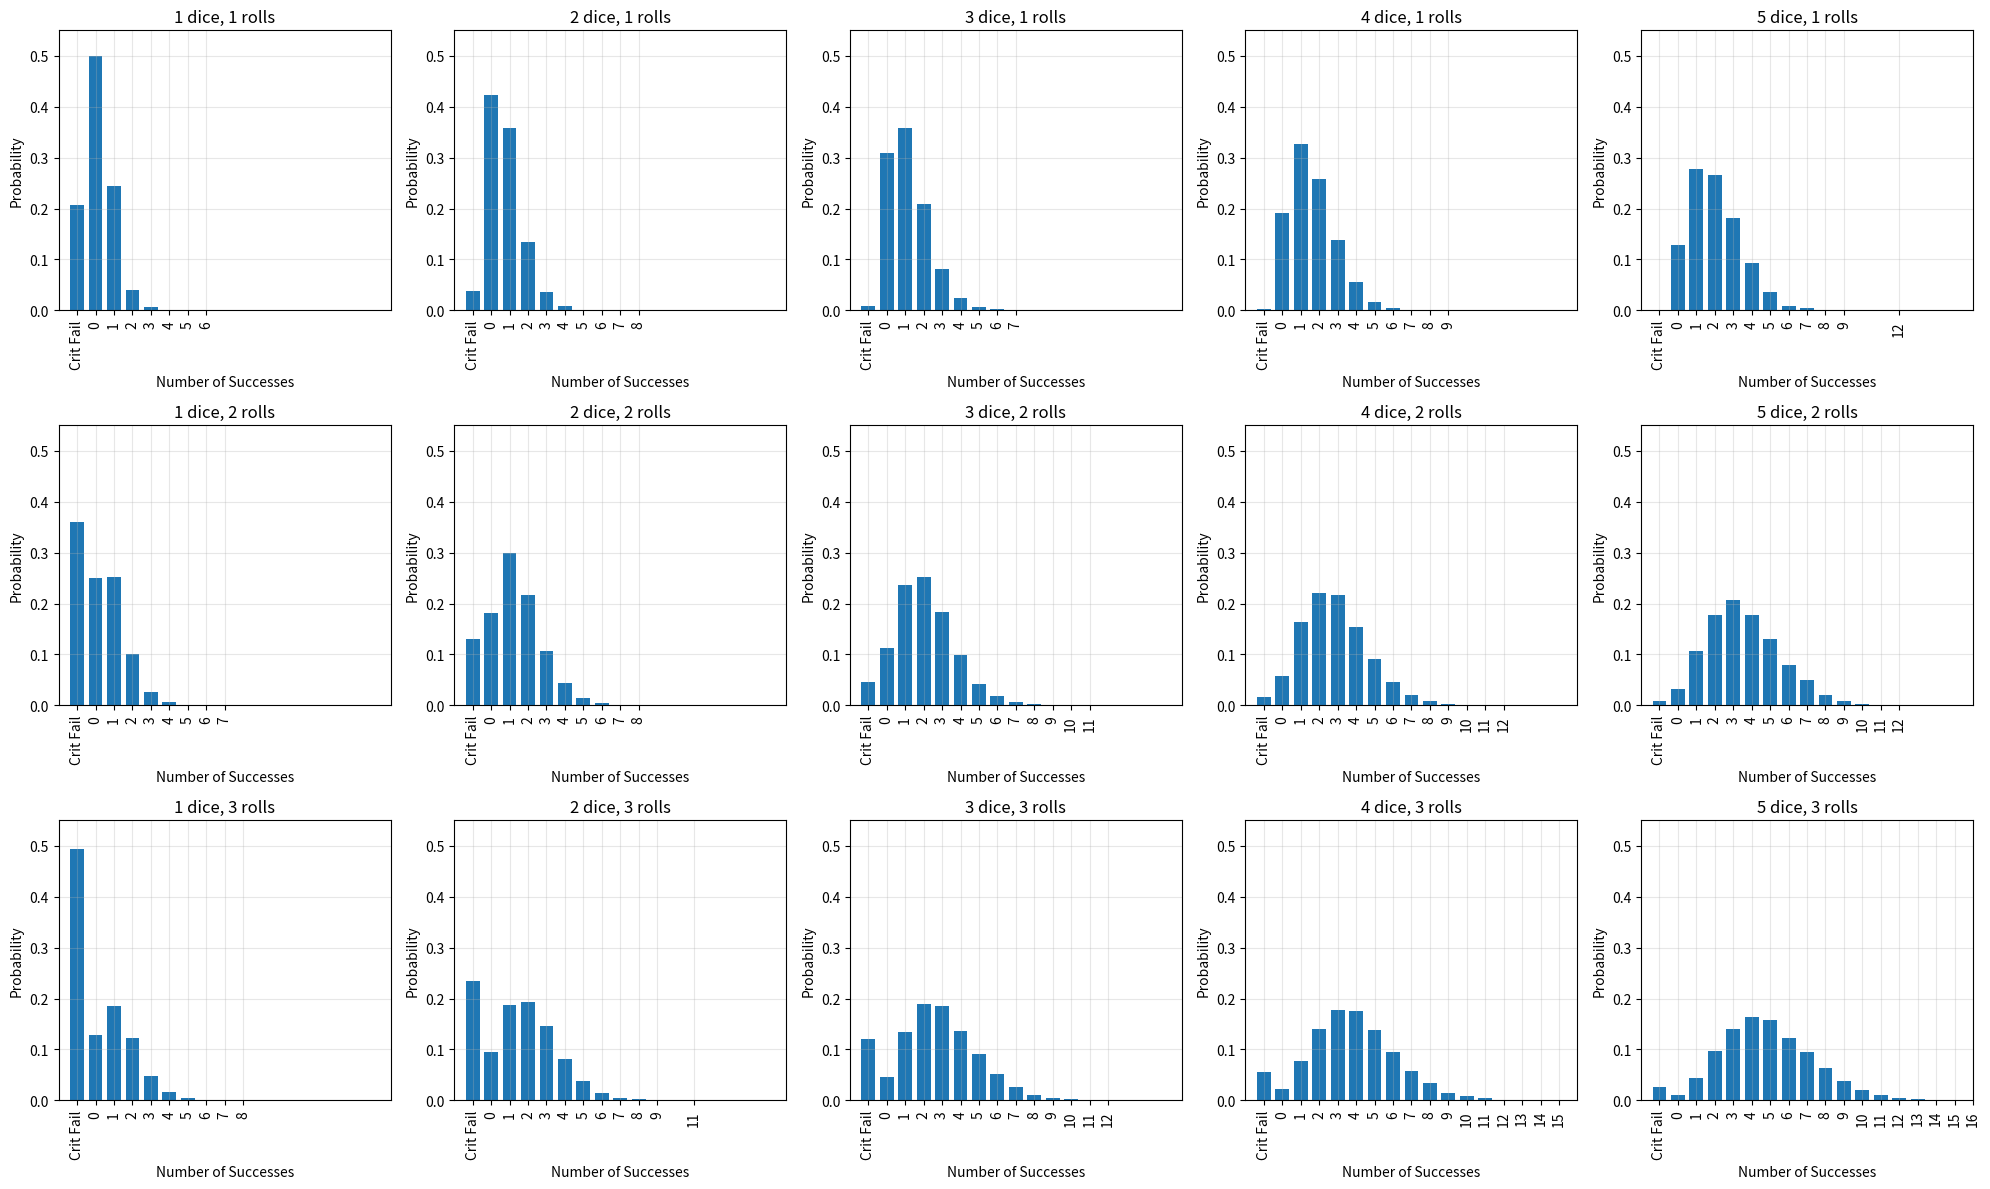

Reproduce this figure in Python.
import numpy as np
import matplotlib.pyplot as plt
from collections import defaultdict

def simulate_dark_veil_rolls(num_dice, num_rolls, num_simulations=10000):
    """
    Simulate Dark Veil dice rolls.
    Returns a list of success counts from all simulations.
    -1 menas a critical failure happened (all dice were burned)
    """
    all_successes = []
    
    for _ in range(num_simulations):
        successes = 0
        burned_dice = set()  # Track which dice positions are burned
        active_dice = []
        
        for roll in range(num_rolls):
            # Roll all non-burned dice
            active_dice = [i for i in range(num_dice) if i not in burned_dice]
            if len(active_dice) == 0:
                break
                
            rolls = np.random.randint(1, 7, size=len(active_dice))
            
            # Process this roll
            for i, die in enumerate(active_dice):
                if rolls[i] == 6:
                    successes += 1
                    # Explode: roll again
                    while True:
                        new_roll = np.random.randint(1, 7)
                        if new_roll == 6:
                            successes += 1
                        elif new_roll >= 5:
                            successes += 1
                            break
                        elif new_roll == 1:
                            burned_dice.add(die)
                            break
                        else:
                            break
                elif rolls[i] == 5:
                    successes += 1
                elif rolls[i] == 1:
                    burned_dice.add(die)
        
        if len(burned_dice) == num_dice:
            successes = -1
        all_successes.append(successes)
    
    return all_successes

def plot_probability_distribution(success_counts, num_dice, num_rolls, max_successes, max_probability):
    """Plot the probability distribution of successes."""
    # Calculate probability distribution
    counts = defaultdict(int)
    for success in success_counts:
        counts[success] += 1
    
    total = len(success_counts)
    x = sorted(counts.keys())
    y = [counts[k] / total for k in x]
    
    # Create custom x-axis labels
    x_labels = []
    for val in x:
        if val == -1:
            x_labels.append('Crit Fail')
        else:
            x_labels.append(str(val))
    
    # Plot with bars shifted right by 0.5
    plt.bar([val + 0.5 for val in x], y, width=0.75)
    plt.title(f'{num_dice} dice, {num_rolls} rolls')
    plt.xlabel('Number of Successes')
    plt.ylabel('Probability')
    plt.xlim(-1.5, max_successes + 0.5)  # Adjust x-axis to include -1
    plt.ylim(0, max_probability)  # Set consistent y-axis limit
    plt.xticks([val + 0.5 for val in x], x_labels, rotation=90)
    plt.grid(True, alpha=0.3)

def main():
    # Parameters to test
    dice_counts = [1, 2, 3, 4, 5]
    roll_counts = [1, 2, 3]
    
    # First, find the maximum possible successes and maximum probability across all simulations
    max_successes = 0
    max_probability = 0
    
    # Store all success counts for each combination
    all_success_counts = {}
    
    for num_rolls in roll_counts:
        for num_dice in dice_counts:
            success_counts = simulate_dark_veil_rolls(num_dice, num_rolls)
            all_success_counts[(num_rolls, num_dice)] = success_counts
            current_max = max(success_counts)
            max_successes = max(max_successes, current_max)
            
            # Calculate probability distribution for this combination
            counts = defaultdict(int)
            for success in success_counts:
                counts[success] += 1
            total = len(success_counts)
            current_max_prob = max(counts.values()) / total
            max_probability = max(max_probability, current_max_prob)
    
    # Add a small padding to the maximum probability
    max_probability = min(1.0, max_probability + 0.05)
    
    # Create a single figure with subplots
    fig, axes = plt.subplots(len(roll_counts), len(dice_counts), figsize=(20, 12))
    
    # Simulate and plot for each combination
    for i, num_rolls in enumerate(roll_counts):
        for j, num_dice in enumerate(dice_counts):
            plt.sca(axes[i, j])  # Set current axis
            success_counts = all_success_counts[(num_rolls, num_dice)]
            plot_probability_distribution(success_counts, num_dice, num_rolls, max_successes, max_probability)
    
    plt.tight_layout()
    plt.show()

if __name__ == "__main__":
    main()

